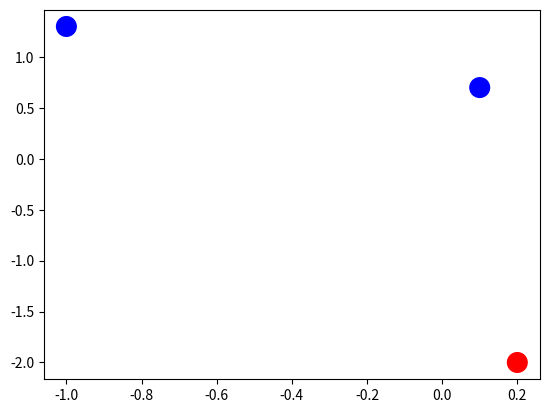

Python code for this plot:
import numpy as np
import matplotlib.pyplot as plt

AREA = 200
O = 'r'
S = 'b'

x = np.asarray([0.2, 0.1, -1])
y = np.asarray([-2, 0.7, 1.3])
colors = [O, S, S]

plt.scatter(x, y, s=AREA, c=colors)
plt.show()
